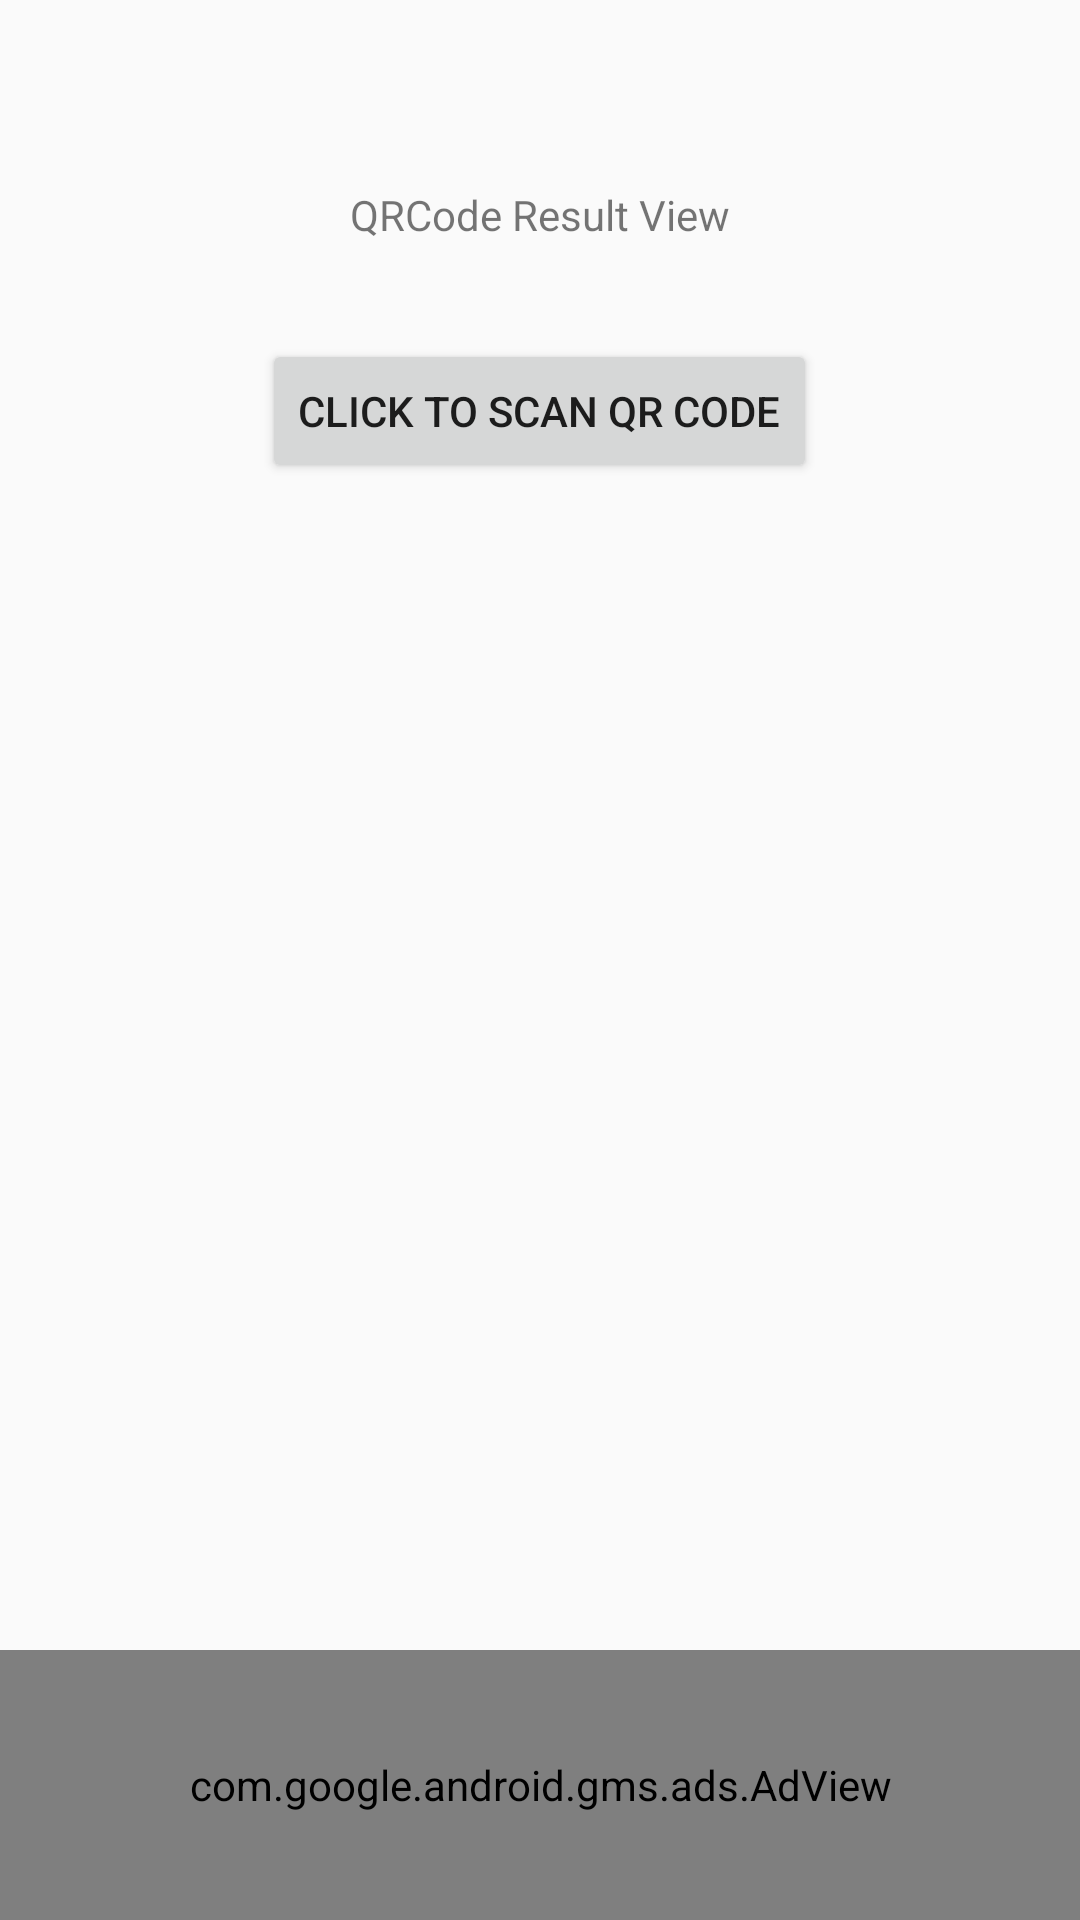

This screen was rendered from an Android layout file. Write that file and the resources it references.
<!-- AndroidManifest.xml: application theme AppTheme.NoActionBar -->
<!-- res/layout/activity_main.xml -->
<?xml version="1.0" encoding="utf-8"?>
<RelativeLayout xmlns:android="http://schemas.android.com/apk/res/android"
    xmlns:tools="http://schemas.android.com/tools"
    xmlns:ads="http://schemas.android.com/apk/res-auto"
    android:id="@+id/activity_main"
    android:layout_width="match_parent"
    android:layout_height="match_parent"
    tools:context="nvy.reader.qrcode.qrcode.MainActivity">

    <ListView
        android:layout_width="match_parent"
        android:layout_height="50sp"
        android:layout_alignParentRight="true"
        android:layout_alignParentEnd="true"
        android:layout_below="@+id/button"
        android:id="@+id/listView"
        android:layout_above="@+id/adlayout" />

    <Button
        android:layout_width="wrap_content"
        android:layout_height="wrap_content"
        android:id="@+id/button"
        android:text="@string/scan"
        android:layout_below="@+id/textView"
        android:layout_centerHorizontal="true"
        android:layout_marginBottom="32dp" />

    <TextView
        android:layout_width="match_parent"
        android:layout_height="wrap_content"
        android:id="@+id/textView"
        android:layout_marginTop="62dp"
        android:text="@string/result"
        android:textAlignment="center"
        android:layout_alignParentTop="true"
        android:layout_alignParentLeft="true"
        android:layout_alignParentStart="true"
        android:layout_marginBottom="32dp"
        android:textIsSelectable="true"/>
    <LinearLayout
        android:orientation="horizontal"
        android:layout_width="match_parent"
        android:layout_height="90sp"
        android:layout_alignParentBottom="true"
        android:layout_centerHorizontal="true"
        android:background="@color/common_google_signin_btn_text_dark_disabled"
        android:id="@+id/adlayout">

        <com.google.android.gms.ads.AdView
            android:layout_width="match_parent"
            android:layout_height="match_parent"
            android:id="@+id/adView"
            android:layout_weight="1"
            android:layout_alignParentBottom="true"
            android:layout_alignParentLeft="true"
            android:layout_alignParentStart="true"
            ads:adSize="SMART_BANNER"
            ads:adUnitId="@string/banner_ad_unit_id" />
    </LinearLayout>
</RelativeLayout>
<!-- resources referenced by this layout -->
<resources>
  <string name="result">QRCode Result View</string>
  <string name="scan">Click to Scan QR Code</string>
  <style name="AppTheme.NoActionBar">
          <item name="windowActionBar">false</item>
          <item name="windowNoTitle">true</item>
      </style>
</resources>
